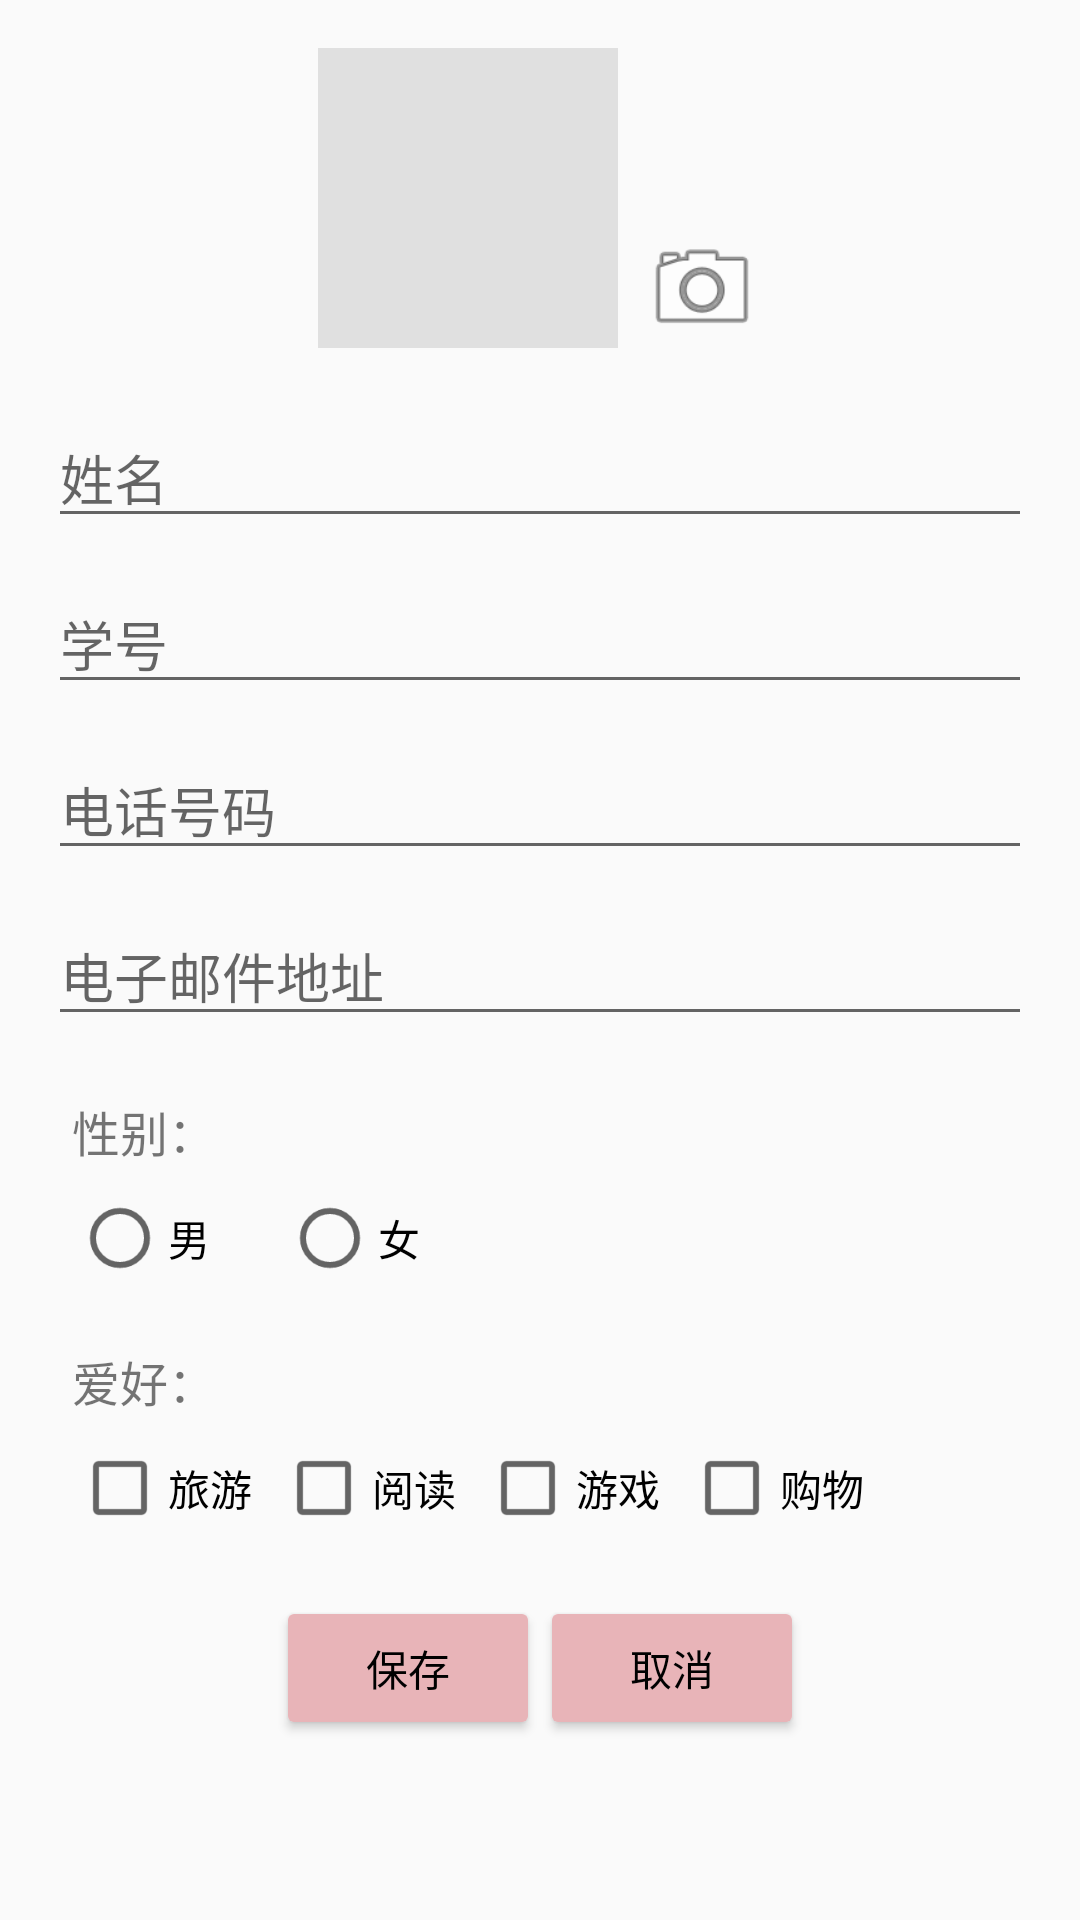

Produce the Android XML layout that renders to this screen, including the resource entries it uses.
<!-- AndroidManifest.xml: application theme Theme.FlipCardGame -->
<!-- res/layout/activity_edit.xml -->
<?xml version="1.0" encoding="utf-8"?>
<ScrollView xmlns:android="http://schemas.android.com/apk/res/android"
    android:layout_width="match_parent"
    android:layout_height="match_parent"
    android:padding="16dp">

    <LinearLayout
        android:layout_width="match_parent"
        android:layout_height="wrap_content"
        android:orientation="vertical">

        
        <LinearLayout
            android:layout_width="wrap_content"
            android:layout_height="wrap_content"
            android:orientation="horizontal"
            android:layout_gravity="center_horizontal"
            android:layout_marginBottom="20dp">

            <ImageView
                android:id="@+id/iv_avatar"
                android:layout_width="100dp"
                android:layout_height="100dp"
                android:background="#E0E0E0"
                android:src="@android:drawable/sym_def_app_icon"
                android:contentDescription="@string/edit_title" />

            <ImageView
                android:layout_width="40dp"
                android:layout_height="40dp"
                android:layout_gravity="bottom"
                android:layout_marginStart="8dp"
                android:src="@android:drawable/ic_menu_camera"
                android:contentDescription="@string/edit_title" />

        </LinearLayout>

        
        <EditText
            android:id="@+id/et_name"
            android:layout_width="match_parent"
            android:layout_height="wrap_content"
            android:hint="@string/hint_name"
            android:inputType="textPersonName"
            android:layout_marginBottom="12dp" />

        <EditText
            android:id="@+id/et_student_id"
            android:layout_width="match_parent"
            android:layout_height="wrap_content"
            android:hint="@string/hint_student_id"
            android:inputType="text"
            android:layout_marginBottom="12dp" />

        <EditText
            android:id="@+id/et_phone"
            android:layout_width="match_parent"
            android:layout_height="wrap_content"
            android:hint="@string/hint_phone"
            android:inputType="phone"
            android:layout_marginBottom="12dp" />

        <EditText
            android:id="@+id/et_email"
            android:layout_width="match_parent"
            android:layout_height="wrap_content"
            android:hint="@string/hint_email"
            android:inputType="textEmailAddress"
            android:layout_marginBottom="12dp" />

        
        <TextView
            android:layout_width="wrap_content"
            android:layout_height="wrap_content"
            android:text="@string/label_gender_select"
            android:textSize="16sp"
            android:padding="8dp" />

        <RadioGroup
            android:id="@+id/rg_gender"
            android:layout_width="match_parent"
            android:layout_height="wrap_content"
            android:orientation="horizontal"
            android:paddingStart="8dp"
            android:layout_marginBottom="12dp">

            <RadioButton
                android:id="@+id/rb_male"
                android:layout_width="wrap_content"
                android:layout_height="wrap_content"
                android:text="@string/gender_male" />

            <RadioButton
                android:id="@+id/rb_female"
                android:layout_width="wrap_content"
                android:layout_height="wrap_content"
                android:layout_marginStart="24dp"
                android:text="@string/gender_female" />

        </RadioGroup>

        
        <TextView
            android:layout_width="wrap_content"
            android:layout_height="wrap_content"
            android:text="@string/label_hobby_select"
            android:textSize="16sp"
            android:padding="8dp" />

        <LinearLayout
            android:layout_width="match_parent"
            android:layout_height="wrap_content"
            android:orientation="horizontal"
            android:paddingStart="8dp"
            android:layout_marginBottom="20dp">

            <CheckBox
                android:id="@+id/cb_travel"
                android:layout_width="wrap_content"
                android:layout_height="wrap_content"
                android:text="@string/hobby_travel" />

            <CheckBox
                android:id="@+id/cb_reading"
                android:layout_width="wrap_content"
                android:layout_height="wrap_content"
                android:layout_marginStart="8dp"
                android:text="@string/hobby_reading" />

            <CheckBox
                android:id="@+id/cb_game"
                android:layout_width="wrap_content"
                android:layout_height="wrap_content"
                android:layout_marginStart="8dp"
                android:text="@string/hobby_game" />

            <CheckBox
                android:id="@+id/cb_shopping"
                android:layout_width="wrap_content"
                android:layout_height="wrap_content"
                android:layout_marginStart="8dp"
                android:text="@string/hobby_shopping" />

        </LinearLayout>

        
        <LinearLayout
            android:layout_width="match_parent"
            android:layout_height="wrap_content"
            android:orientation="horizontal"
            android:gravity="center">

            <Button
                android:id="@+id/btn_save"
                android:layout_width="wrap_content"
                android:layout_height="wrap_content"
                android:text="@string/btn_save"
                android:backgroundTint="@color/button_bg"
                android:textColor="@color/black" />

            <Button
                android:id="@+id/btn_cancel"
                android:layout_width="wrap_content"
                android:layout_height="wrap_content"
                android:text="@string/btn_cancel"
                android:backgroundTint="@color/button_bg"
                android:textColor="@color/black" />

        </LinearLayout>

    </LinearLayout>

</ScrollView>
<!-- resources referenced by this layout -->
<resources>
  <color name="black">#FF000000</color>
  <color name="button_bg">#FFE8B4B8</color>
  <string name="btn_cancel">取消</string>
  <string name="btn_save">保存</string>
  <string name="edit_title">信息修改</string>
  <string name="gender_female">女</string>
  <string name="gender_male">男</string>
  <string name="hint_email">电子邮件地址</string>
  <string name="hint_name">姓名</string>
  <string name="hint_phone">电话号码</string>
  <string name="hint_student_id">学号</string>
  <string name="hobby_game">游戏</string>
  <string name="hobby_reading">阅读</string>
  <string name="hobby_shopping">购物</string>
  <string name="hobby_travel">旅游</string>
  <string name="label_gender_select">性别：</string>
  <string name="label_hobby_select">爱好：</string>
  <style name="Theme.FlipCardGame" parent="Theme.MaterialComponents.DayNight.DarkActionBar.Bridge">
          <item name="colorPrimary">@color/purple_500</item>
          <item name="colorPrimaryVariant">@color/purple_700</item>
          <item name="colorOnPrimary">@color/white</item>
          <item name="colorSecondary">@color/teal_200</item>
          <item name="android:statusBarColor">?attr/colorPrimaryVariant</item>
      </style>
  <color name="purple_500">#FF6200EE</color>
  <color name="purple_700">#FF3700B3</color>
  <color name="white">#FFFFFFFF</color>
  <color name="teal_200">#FF03DAC5</color>
</resources>
